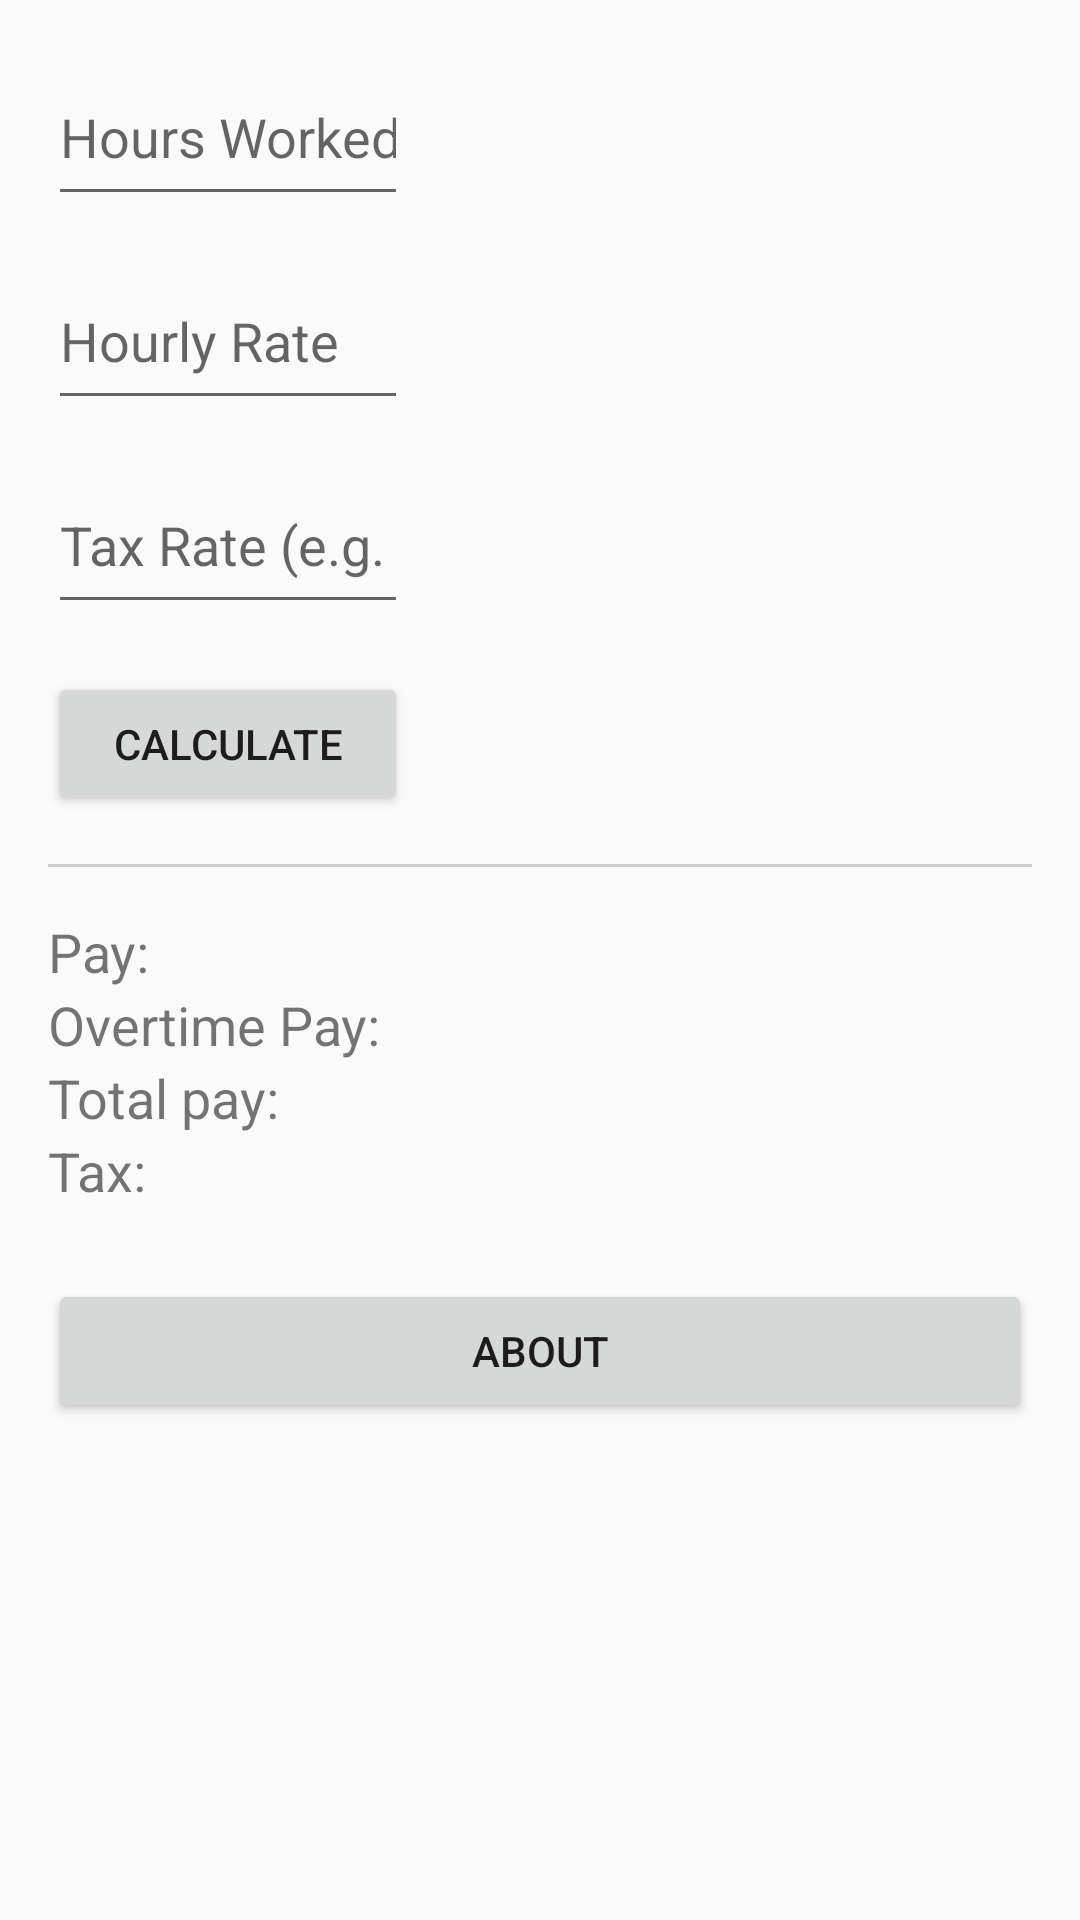

Reconstruct the res/layout file that produces this screen, plus the resources it refers to.
<!-- AndroidManifest.xml: activity theme Theme.PayCalculator -->
<!-- res/layout/activity_main.xml -->
<?xml version="1.0" encoding="utf-8"?>
<ScrollView xmlns:android="http://schemas.android.com/apk/res/android"
    android:layout_width="match_parent"
    android:layout_height="match_parent">
    
    <LinearLayout 
        android:layout_width="match_parent" 
        android:layout_height="wrap_content" 
        android:orientation="vertical" 
        android:padding="16dp">
        
        <EditText 
            android:id="@+id/inputHours" 
            android:layout_width="120dp"
            android:layout_height="56dp"
            android:hint="Hours Worked" 
            android:inputType="numberDecimal" />
        
        <EditText 
            android:id="@+id/inputRate" 
            android:layout_width="120dp"
            android:layout_height="56dp"
            android:hint="Hourly Rate" 
            android:inputType="numberDecimal" 
            android:layout_marginTop="12dp"/>
        
        <EditText
            android:id="@+id/inputTax" 
            android:layout_width="120dp"
            android:layout_height="56dp"
            android:hint="Tax Rate (e.g. 0.2 for 20%)" 
            android:inputType="numberDecimal" 
            android:layout_marginTop="12dp"/>
    
        <Button 
            android:id="@+id/btnCalculate" 
            android:layout_width="120dp"
            android:layout_height="wrap_content" 
            android:text="Calculate" 
            android:layout_marginTop="16dp"/>
        
        <View 
            android:layout_width="match_parent" 
            android:layout_height="1dp" 
            android:background="#CCCCCC" 
            android:layout_marginTop="16dp" 
            android:layout_marginBottom="16dp" />
        
        <TextView
            android:id="@+id/txtPay"
            android:layout_width="match_parent"
            android:layout_height="wrap_content"
            android:text="Pay:"
            android:textSize="18sp"/>
        <TextView
            android:id="@+id/txtOvertime"
            android:layout_width="match_parent"
            android:layout_height="wrap_content"
            android:text="Overtime Pay:"
            android:textSize="18sp"/>
        <TextView
            android:id="@+id/txtTotal"
            android:layout_width="match_parent"
            android:layout_height="wrap_content"
            android:text="Total pay:"
            android:textSize="18sp"/>
        <TextView
            android:id="@+id/txtTax"
            android:layout_width="match_parent"
            android:layout_height="wrap_content"
            android:text="Tax:"
            android:textSize="18sp"/>
        
        <Button
            android:id="@+id/btnAbout"
            android:layout_width="match_parent"
            android:layout_height="wrap_content"
            android:text="About"
            android:layout_marginTop="24dp"/>
    </LinearLayout>
</ScrollView>
<!-- resources referenced by this layout -->
<resources>
  <style name="Theme.PayCalculator" parent="Theme.AppCompat.Light.NoActionBar">
          <item name="colorPrimary">@android:color/holo_blue_dark</item>
          <item name="colorPrimaryDark">@android:color/holo_blue_light</item>
          <item name="colorAccent">@android:color/holo_orange_light</item>
      </style>
</resources>
